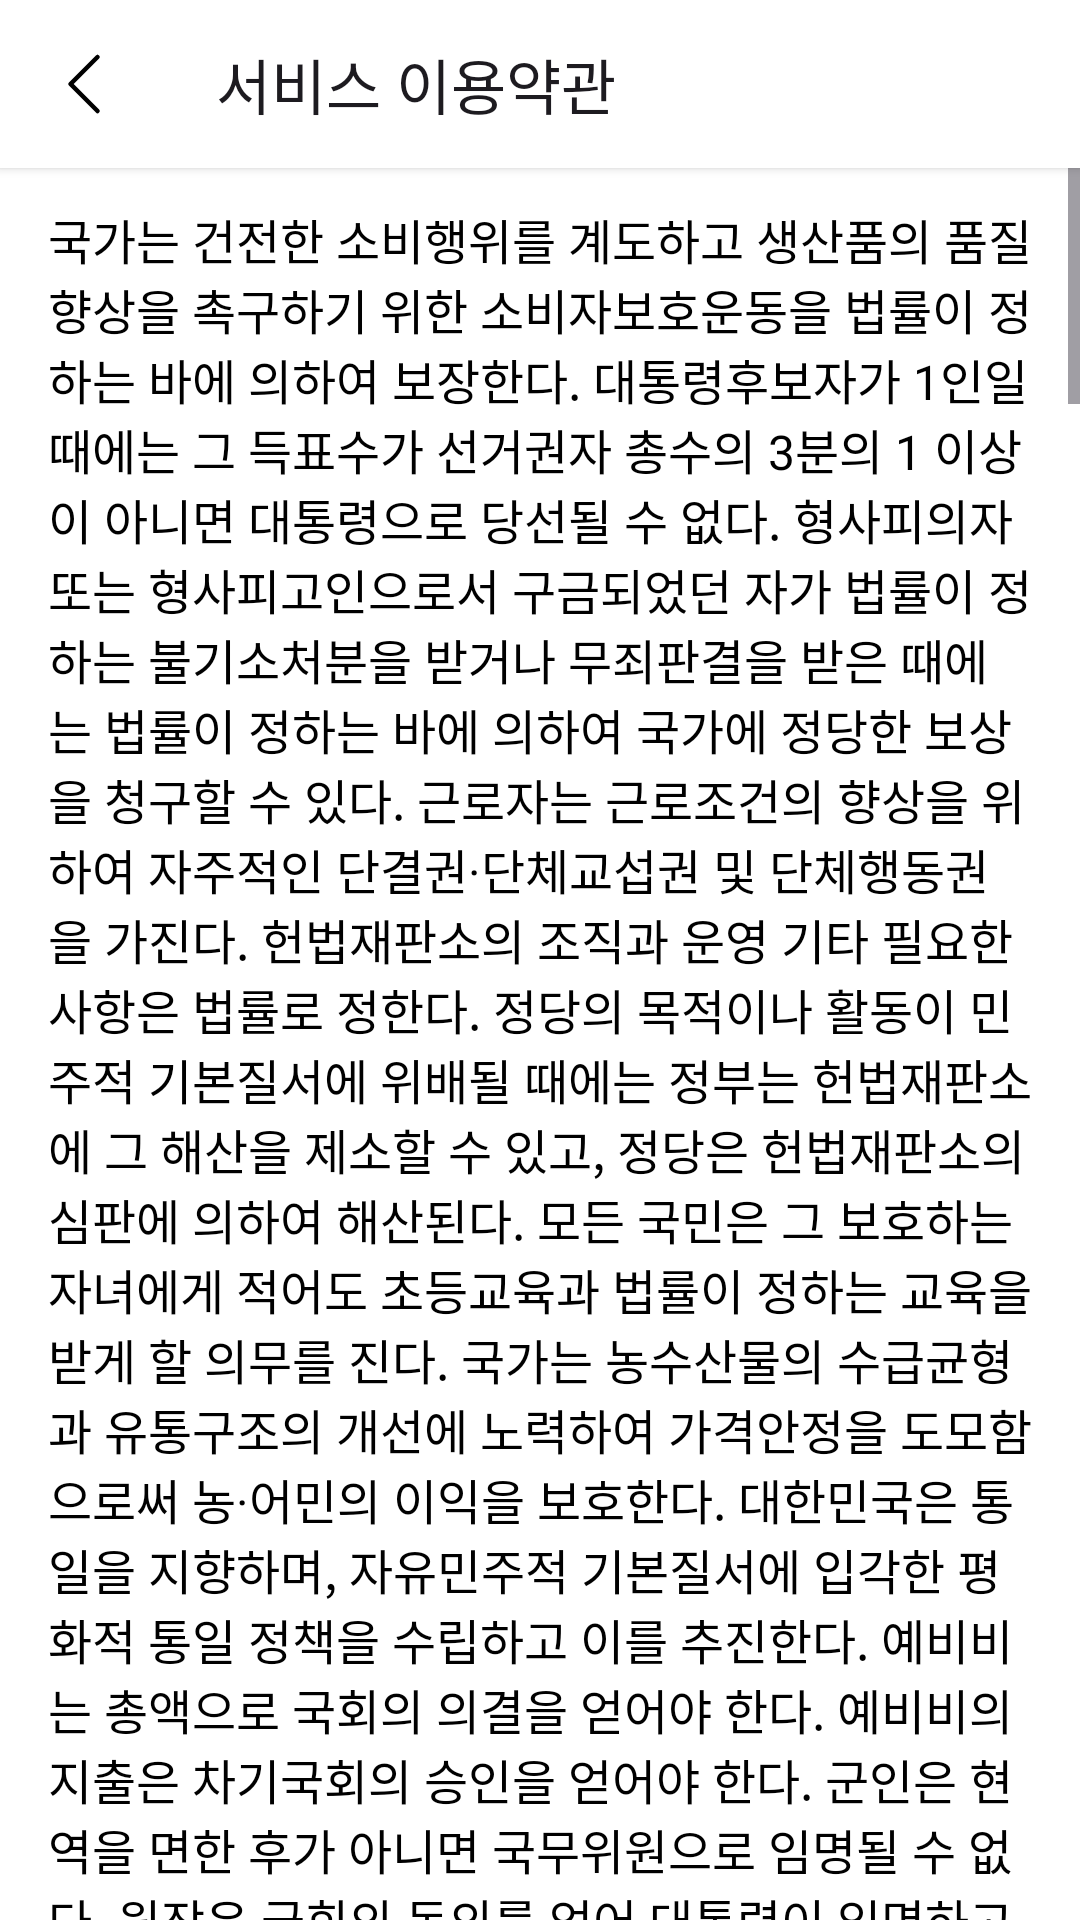

Android layout source for this screen:
<!-- AndroidManifest.xml: application theme Theme.SeeAt -->
<!-- res/layout/fragment_terms_of_service.xml -->
<?xml version="1.0" encoding="utf-8"?>
<androidx.constraintlayout.widget.ConstraintLayout xmlns:android="http://schemas.android.com/apk/res/android"
    xmlns:app="http://schemas.android.com/apk/res-auto"
    xmlns:tools="http://schemas.android.com/tools"
    android:layout_width="match_parent"
    android:layout_height="match_parent"
    android:background="@color/background_gray"
    android:fitsSystemWindows="true"
    tools:context=".presentation.view.mypage.TermsOfServiceFragment">

    <Toolbar
        android:id="@+id/tb_terms_of_service"
        android:layout_width="0dp"
        android:layout_height="wrap_content"
        android:background="@color/white"
        android:elevation="2dp"
        android:navigationIcon="@drawable/ic_arrow_left"
        android:title="@string/my_page_terms_of_service"
        app:layout_constraintEnd_toEndOf="parent"
        app:layout_constraintStart_toStartOf="parent"
        app:layout_constraintTop_toTopOf="parent" />

    <ScrollView
        android:layout_width="0dp"
        android:layout_height="0dp"
        app:layout_constraintBottom_toBottomOf="parent"
        app:layout_constraintEnd_toEndOf="parent"
        app:layout_constraintStart_toStartOf="parent"
        app:layout_constraintTop_toBottomOf="@id/tb_terms_of_service">

        <LinearLayout
            android:layout_width="match_parent"
            android:layout_height="wrap_content"
            android:background="@color/white"
            android:orientation="vertical">

            <TextView
                android:id="@+id/tv_terms_of_service"
                android:layout_width="match_parent"
                android:layout_height="wrap_content"
                android:paddingHorizontal="16dp"
                android:paddingVertical="12dp"
                android:scrollbars="vertical"
                android:text="@string/terms_of_service"
                android:textColor="@color/black"
                android:textSize="16sp" />

        </LinearLayout>

    </ScrollView>

</androidx.constraintlayout.widget.ConstraintLayout>
<!-- resources referenced by this layout -->
<resources>
  <color name="background_gray">#FFF4F4F4</color>
  <color name="black">#FF000000</color>
  <color name="white">#FFFFFFFF</color>
  <string name="my_page_terms_of_service">서비스 이용약관</string>
</resources>
